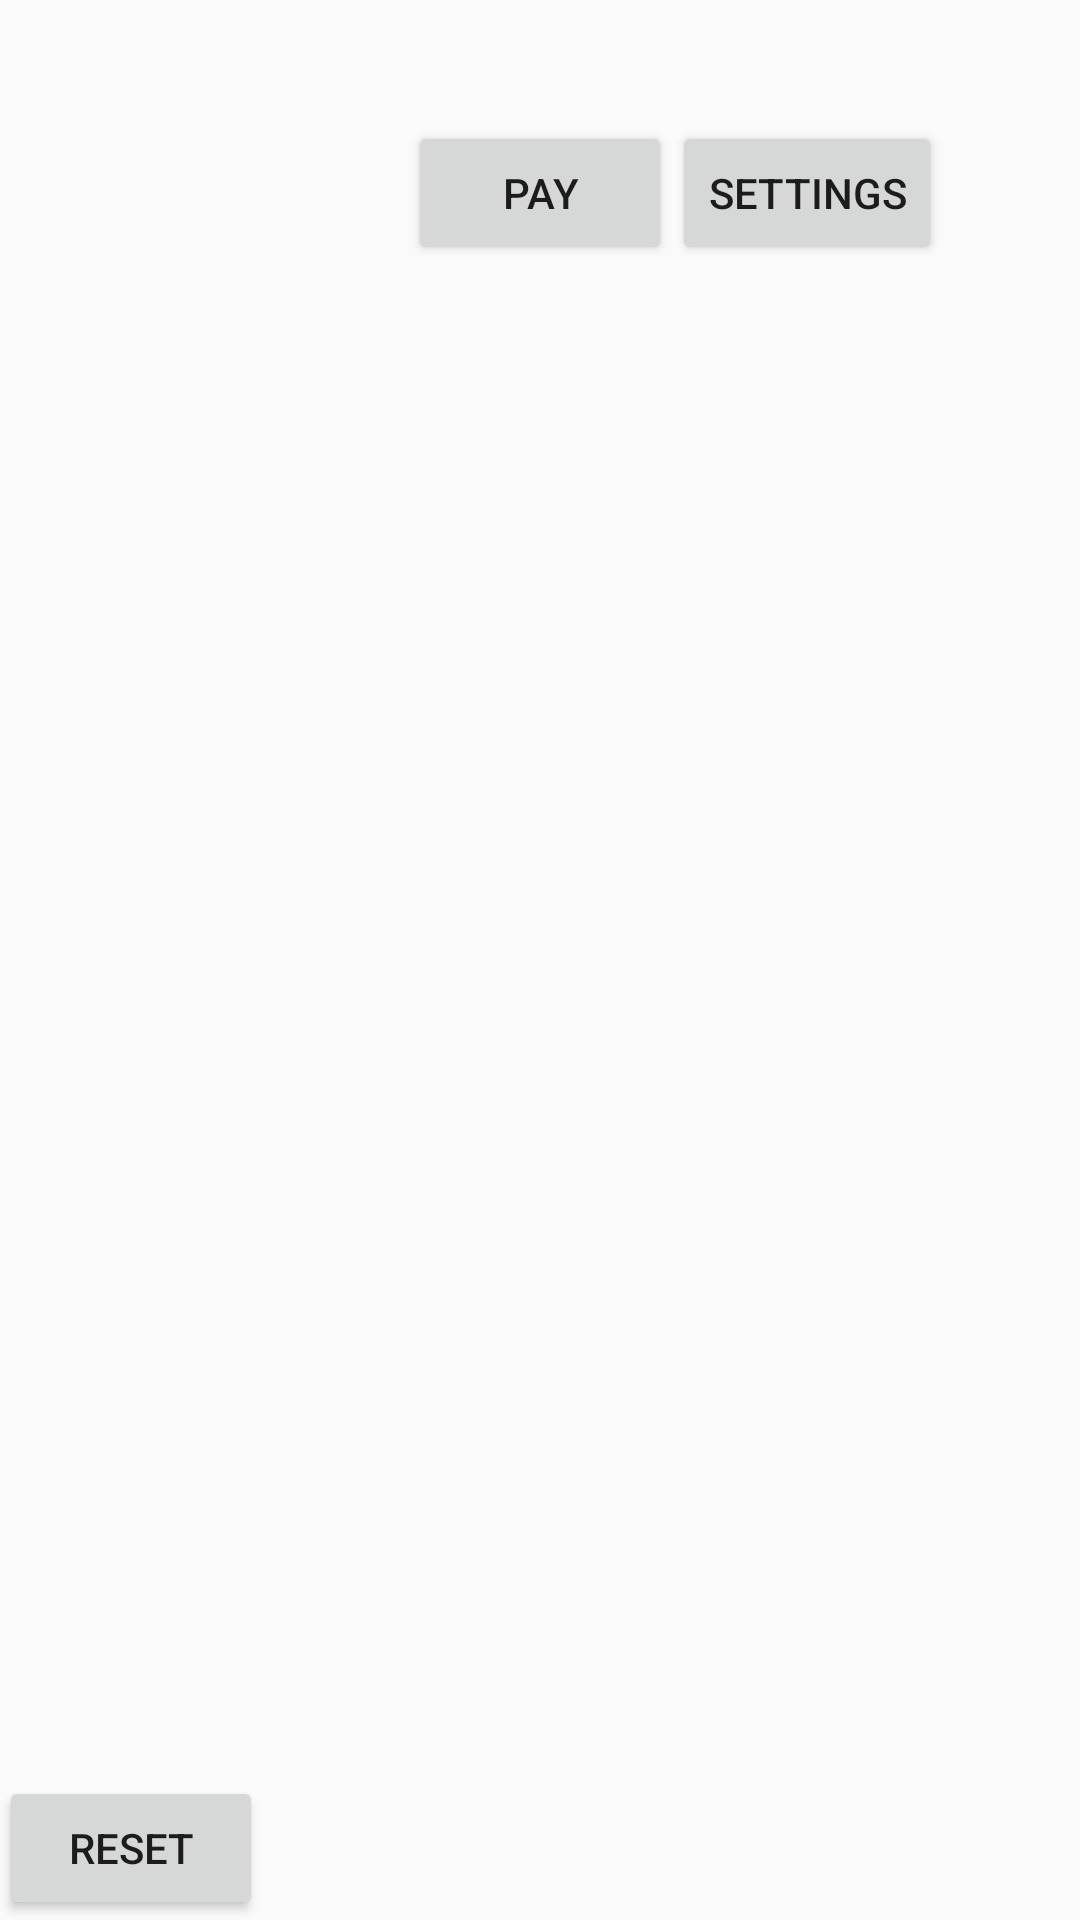

Layout XML and referenced resources for this Android screen:
<!-- AndroidManifest.xml: application theme AppTheme -->
<!-- res/layout/activity_main.xml -->
<RelativeLayout xmlns:android="http://schemas.android.com/apk/res/android"
    xmlns:tools="http://schemas.android.com/tools" android:layout_width="match_parent"
    android:layout_height="match_parent" android:paddingLeft="@dimen/activity_horizontal_margin"
    android:paddingRight="@dimen/activity_horizontal_margin"
    android:paddingTop="@dimen/activity_vertical_margin"
    android:paddingBottom="@dimen/activity_vertical_margin"
    tools:context="bitcoin.hacktheplanet.cfb.bitcointiler.MainActivity">

    <ImageView
        android:id="@+id/mainQR"
        android:layout_width="match_parent"
        android:layout_height="wrap_content"
        />

    <TextView
        android:layout_below="@+id/mainQR"
        android:id="@+id/walletID"
        android:layout_width="match_parent"
        android:layout_height="wrap_content"
        android:textSize="30dp"
        />

    <Button
        android:id="@+id/pay_button"
        android:layout_alignTop="@+id/settings_button"
        android:layout_width="wrap_content"
        android:layout_height="wrap_content"
        android:layout_centerHorizontal="true"
        android:text="Pay"
        android:onClick="findQR"/>

    <Button
        android:layout_toRightOf="@+id/pay_button"
        android:id="@+id/settings_button"
        android:layout_below="@id/walletID"
        android:layout_width="wrap_content"
        android:layout_height="wrap_content"
        android:text="@string/action_settings"
        android:onClick="buildNew"/>

    <Button
        android:layout_alignParentBottom="true"
        android:layout_width="wrap_content"
        android:layout_height="wrap_content"
        android:text="@string/reset"
        android:onClick="resetAll"/>

</RelativeLayout>
<!-- resources referenced by this layout -->
<resources>
  <string name="action_settings">Settings</string>
  <string name="reset">Reset</string>
  <style name="AppTheme" parent="@style/Theme.AppCompat.Light.DarkActionBar">
          
          <item name="colorPrimary">@color/indigo_500</item>
          <item name="colorPrimaryDark">@color/indigo_700</item>
          <item name="colorAccent">@color/cyan_500</item>
          <item name="android:windowContentOverlay">@null</item>
      </style>
  <color name="indigo_500">#3f51b5</color>
  <color name="indigo_700">#303f9f</color>
  <color name="cyan_500">#00bcd4</color>
</resources>
